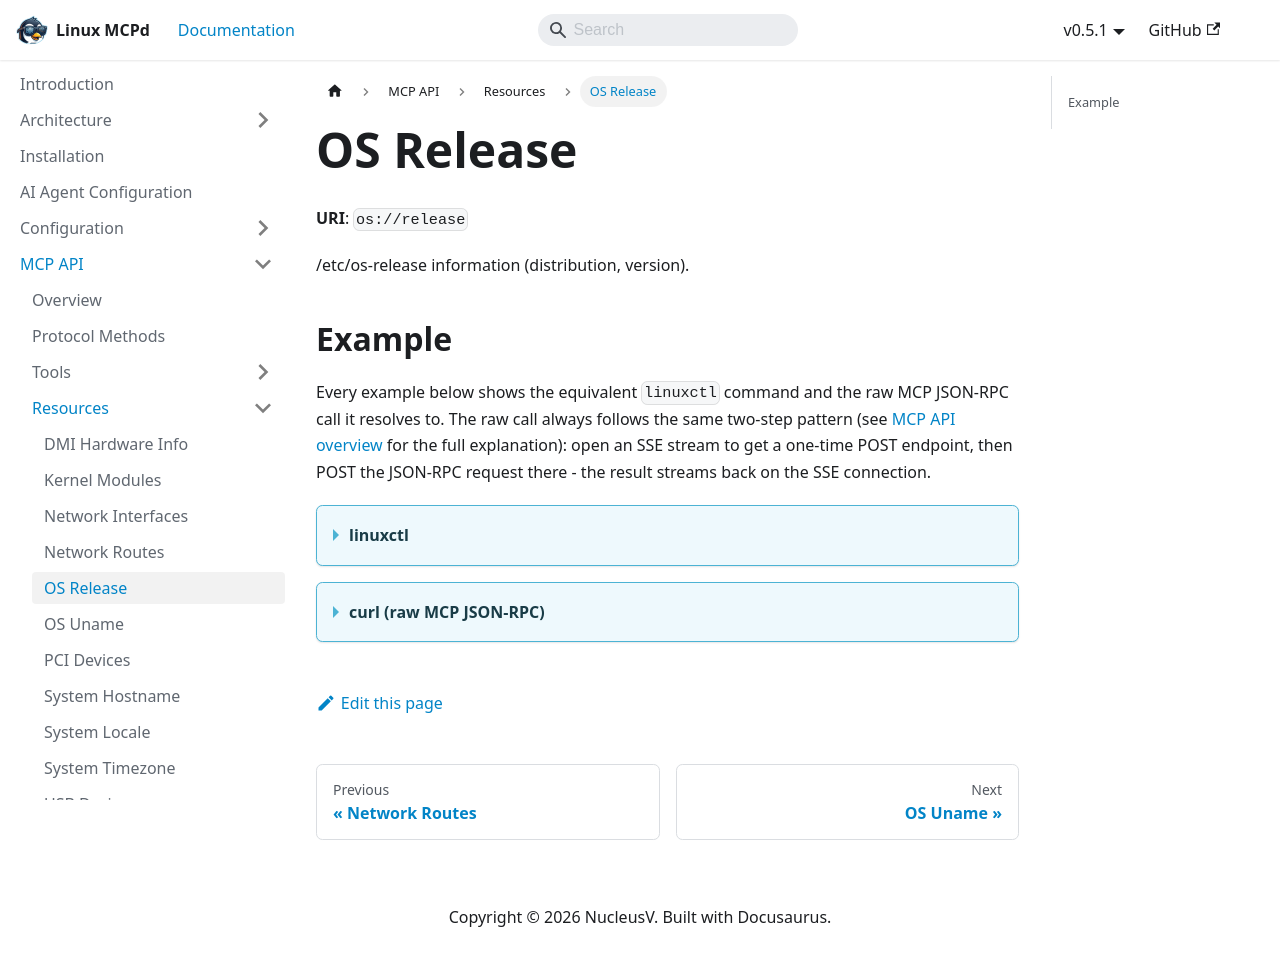

repository: nucleusv/linux-mcp-daemon · page: mcp-api/resources/OS Release/index.html · generator: docusaurus

# OS Release

**URI**: `os://release`

/etc/os-release information (distribution, version).

## Example

Every example below shows the equivalent `linuxctl` command and the raw MCP JSON-RPC call it resolves to. The raw call always follows the same two-step pattern (see [MCP API overview](../overview) for the full explanation): open an SSE stream to get a one-time POST endpoint, then POST the JSON-RPC request there - the result streams back on the SSE connection.

<details>
<summary><b>linuxctl</b></summary>

```bash
linuxctl resource os://release
```

Output:
```text
PRETTY_NAME="Ubuntu 24.04.5 LTS"
NAME="Ubuntu"
VERSION_ID="24.04"
VERSION="24.04.5 LTS (Noble Numbat)"
VERSION_CODENAME=noble
ID=ubuntu
ID_LIKE=debian
HOME_URL="https://www.ubuntu.com/"
SUPPORT_URL="https://help.ubuntu.com/"
BUG_REPORT_URL="https://bugs.launchpad.net/ubuntu/"
PRIVACY_POLICY_URL="https://www.ubuntu.com/legal/terms-and-policies/privacy-policy"
UBUNTU_CODENAME=noble
LOGO=ubuntu-logo
```

</details>

<details>
<summary><b>curl (raw MCP JSON-RPC)</b></summary>

```bash
curl -N -s --cacert mcpd.crt -H "Authorization: Bearer $MCP_TOKEN" https://localhost:9091/sse &
# server sends: event: endpoint / data: /message?session_id=...

curl -s --cacert mcpd.crt -X POST "https://localhost:9091/message?session_id=<from step 1>" \
  -H "Authorization: Bearer $MCP_TOKEN" \
  -H "Content-Type: application/json" \
  -d '{"jsonrpc": "2.0", "id": "1", "method": "resources/read", "params": {"uri": "os://release"}}'
```

Response:
```json
{
  "jsonrpc": "2.0",
  "id": "32",
  "result": {
    "contents": [
      {
        "mimeType": "text/plain",
        "text": "PRETTY_NAME=\"Ubuntu 24.04.5 LTS\"\nNAME=\"Ubuntu\"\nVERSION_ID=\"24.04\"\nVERSION=\"24.04.5 LTS (Noble Numbat)\"\nVERSION_CODENAME=noble\nID=ubuntu\nID_LIKE=debian\nHOME_URL=\"https://www.ubuntu.com/\"\nSUPPORT_URL=\"https://help.ubuntu.com/\"\nBUG_REPORT_URL=\"https://bugs.launchpad.net/ubuntu/\"\nPRIVACY_POLICY_URL=\"https://www.ubuntu.com/legal/terms-and-policies/privacy-policy\"\nUBUNTU_CODENAME=noble\nLOGO=ubuntu-logo",
        "uri": "os://release"
      }
    ]
  }
}
```

</details>
